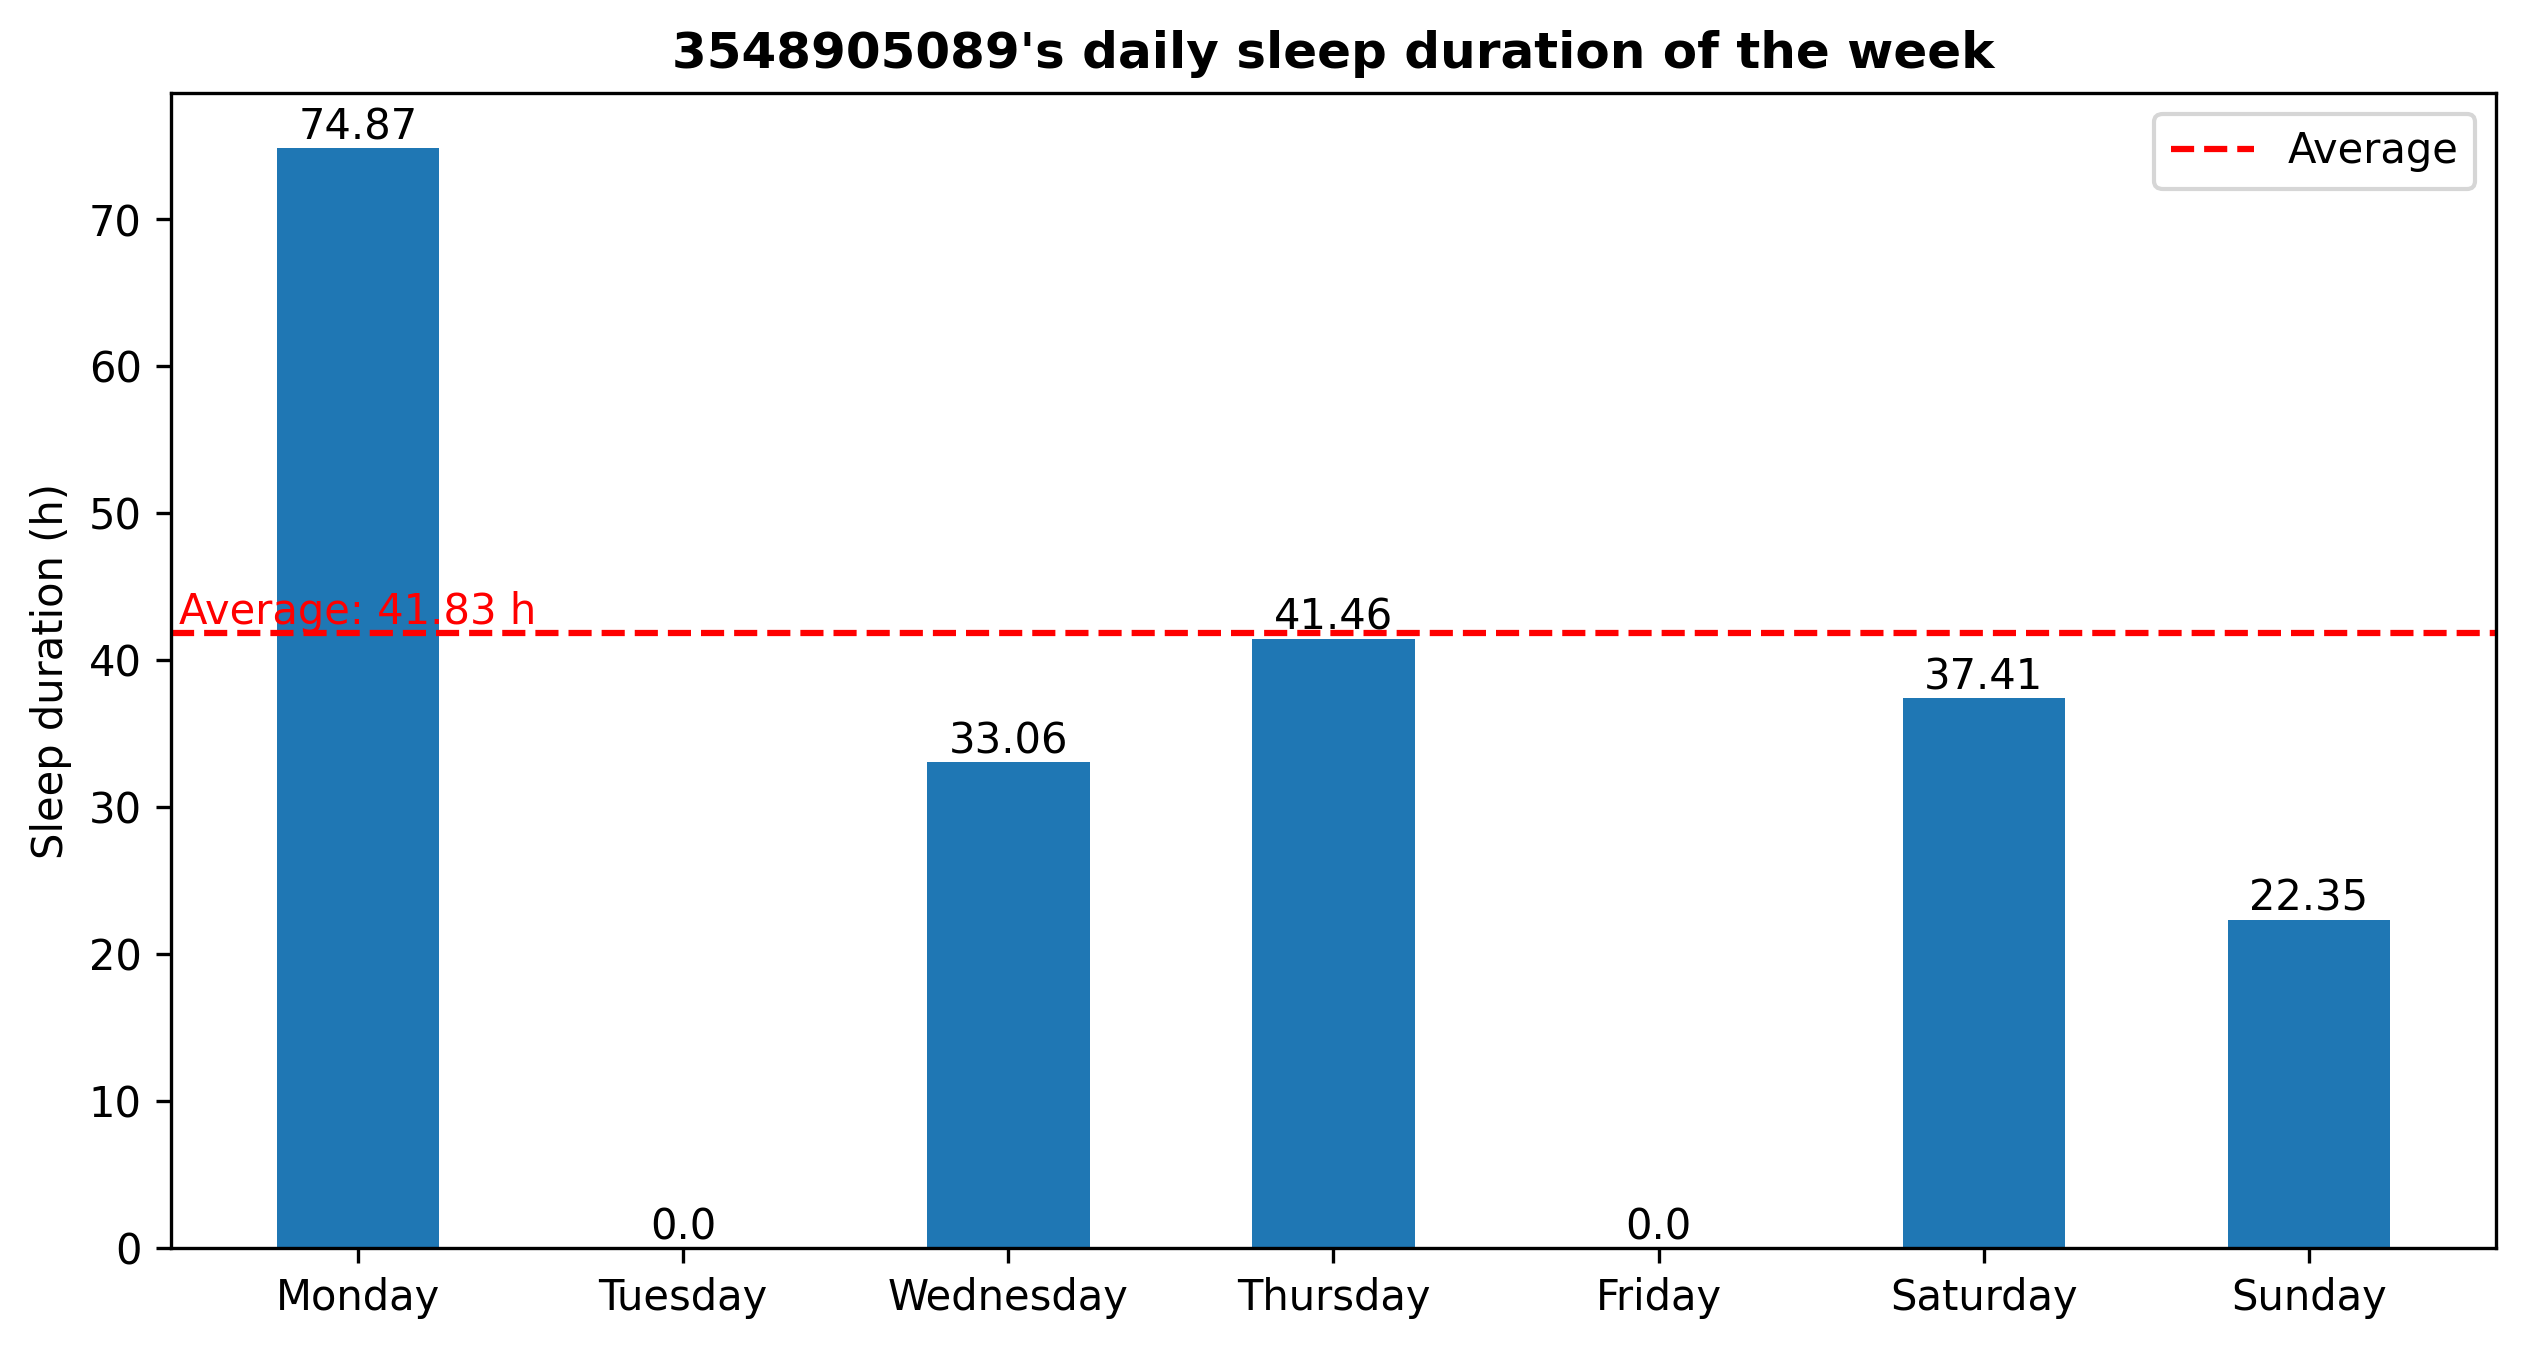

The table this chart was drawn from, first rows:
1717624046.6364672, Sleep
1717645060, Awake
1717645082, Sleep
1719645730, Awake
1719669623, Sleep
1719707705, Awake
1719707711, Sleep
1719732155, Awake
1719732160, Sleep
1719890412, Awake
1719890420, Sleep
1719898511, Awake
1719898555, Sleep
1719973238, Awake
1719973270, Sleep
1719995974, Awake
1719995985, Sleep
1720103126, Awake
1720103154, Sleep
1720162734, Awake
1720162740, Sleep
1720381251, Awake
1720381259, Sleep
1720432285, Awake
1720432291, Sleep
1720551295, Awake
1720551304, Sleep
1720700554, Awake
1720700560, Sleep
1720835232, Awake
1720835264, Sleep
1720915574, Awake
1720915590, Sleep
1720915726, Awake
1720915755, Sleep
